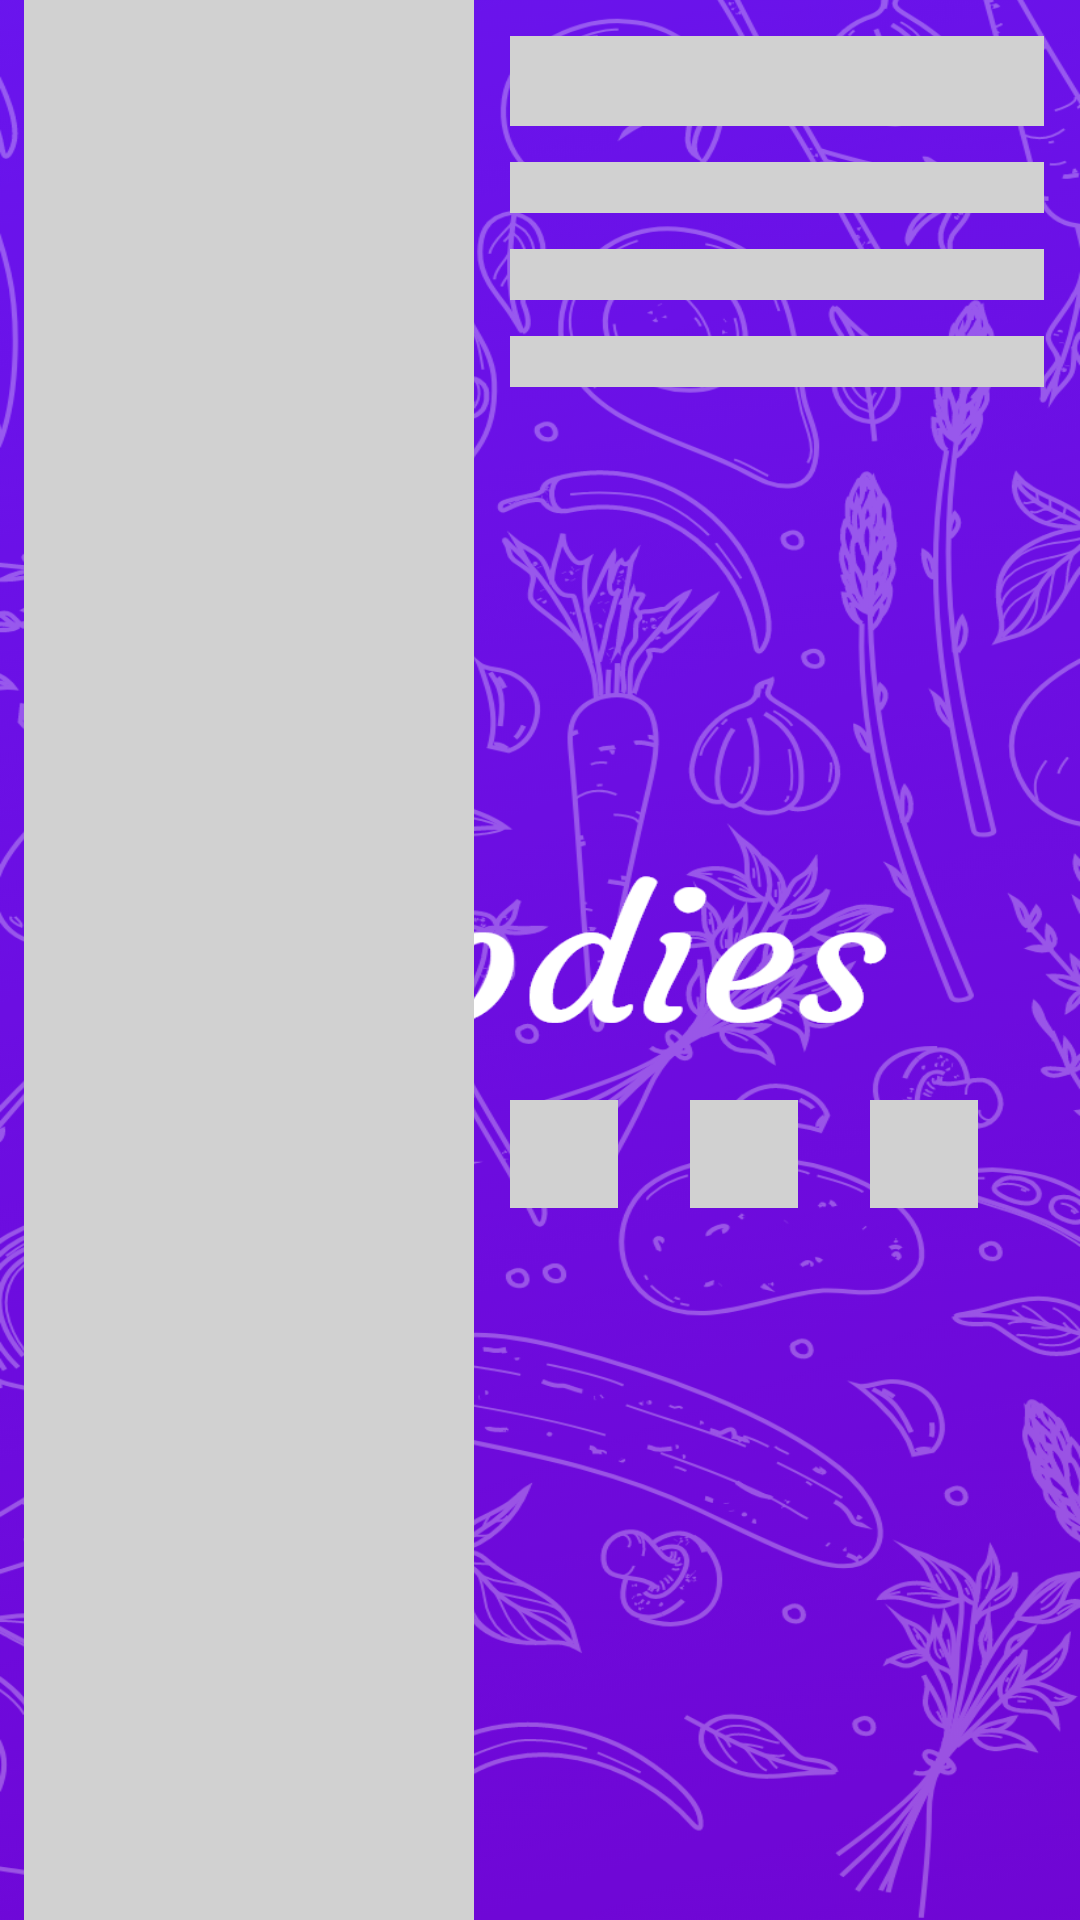

Layout XML and referenced resources for this Android screen:
<!-- AndroidManifest.xml: application theme SplashScreenStyle -->
<!-- res/layout/placeholder_row_layout.xml -->
<?xml version="1.0" encoding="utf-8"?>
<androidx.constraintlayout.widget.ConstraintLayout xmlns:android="http://schemas.android.com/apk/res/android"
    xmlns:app="http://schemas.android.com/apk/res-auto"
    android:layout_width="match_parent"
    android:layout_marginTop="4dp"
    android:layout_marginBottom="4dp"
    android:layout_height="200dp">

    <View
        android:id="@+id/view1"
        android:layout_width="150dp"
        android:layout_height="0dp"
        android:background="@color/placeholderColor"
        android:layout_marginStart="8dp"
        app:layout_constraintBottom_toBottomOf="parent"
        app:layout_constraintStart_toStartOf="parent"
        app:layout_constraintTop_toTopOf="parent" />

    <View
        android:id="@+id/view2"
        android:layout_width="0dp"
        android:layout_height="30dp"
        android:background="@color/placeholderColor"
        android:layout_marginStart="12dp"
        android:layout_marginTop="12dp"
        android:layout_marginEnd="12dp"
        app:layout_constraintEnd_toEndOf="parent"
        app:layout_constraintStart_toEndOf="@+id/view1"
        app:layout_constraintTop_toTopOf="parent" />

    <View
        android:id="@+id/view3"
        android:layout_width="0dp"
        android:layout_height="17dp"
        android:layout_marginTop="12dp"
        android:background="@color/placeholderColor"
        app:layout_constraintEnd_toEndOf="@+id/view2"
        app:layout_constraintStart_toStartOf="@+id/view2"
        app:layout_constraintTop_toBottomOf="@+id/view2" />

    <View
        android:id="@+id/view4"
        android:layout_width="0dp"
        android:layout_height="17dp"
        android:layout_marginTop="12dp"
        android:background="@color/placeholderColor"
        app:layout_constraintEnd_toEndOf="@+id/view3"
        app:layout_constraintStart_toStartOf="@+id/view3"
        app:layout_constraintTop_toBottomOf="@+id/view3" />

    <View
        android:id="@+id/view5"
        android:layout_width="0dp"
        android:layout_height="17dp"
        android:layout_marginTop="12dp"
        android:background="@color/placeholderColor"
        app:layout_constraintEnd_toEndOf="@+id/view4"
        app:layout_constraintStart_toStartOf="@+id/view4"
        app:layout_constraintTop_toBottomOf="@+id/view4" />

    <View
        android:id="@+id/view6"
        android:layout_width="36dp"
        android:layout_height="36dp"
        android:layout_marginTop="12dp"
        android:layout_marginBottom="12dp"
        android:background="@color/placeholderColor"
        app:layout_constraintBottom_toBottomOf="parent"
        app:layout_constraintStart_toStartOf="@+id/view5"
        app:layout_constraintTop_toBottomOf="@+id/view5" />

    <View
        android:id="@+id/view7"
        android:layout_width="36dp"
        android:layout_height="36dp"
        android:layout_marginStart="24dp"
        android:background="@color/placeholderColor"
        app:layout_constraintBottom_toBottomOf="@id/view6"
        app:layout_constraintStart_toEndOf="@+id/view6"
        app:layout_constraintTop_toTopOf="@+id/view6" />

    <View
        android:id="@+id/view8"
        android:layout_width="36dp"
        android:layout_height="36dp"
        android:layout_marginStart="24dp"
        android:background="@color/placeholderColor"
        app:layout_constraintBottom_toBottomOf="@id/view7"
        app:layout_constraintStart_toEndOf="@+id/view7"
        app:layout_constraintTop_toTopOf="@+id/view7" />

</androidx.constraintlayout.widget.ConstraintLayout>
<!-- resources referenced by this layout -->
<resources>
  <color name="placeholderColor">@color/mediumGray</color>
  <style name="SplashScreenStyle" parent="Theme.MaterialComponents.DayNight.NoActionBar">
          <item name="android:windowBackground">@mipmap/splash_screen</item>
          <item name="android:windowLightStatusBar">false</item>
          <item name="android:windowTranslucentStatus">true</item>
          <item name="android:windowTranslucentNavigation">true</item>
      </style>
  <color name="mediumGray">#D1D1D1</color>
</resources>
